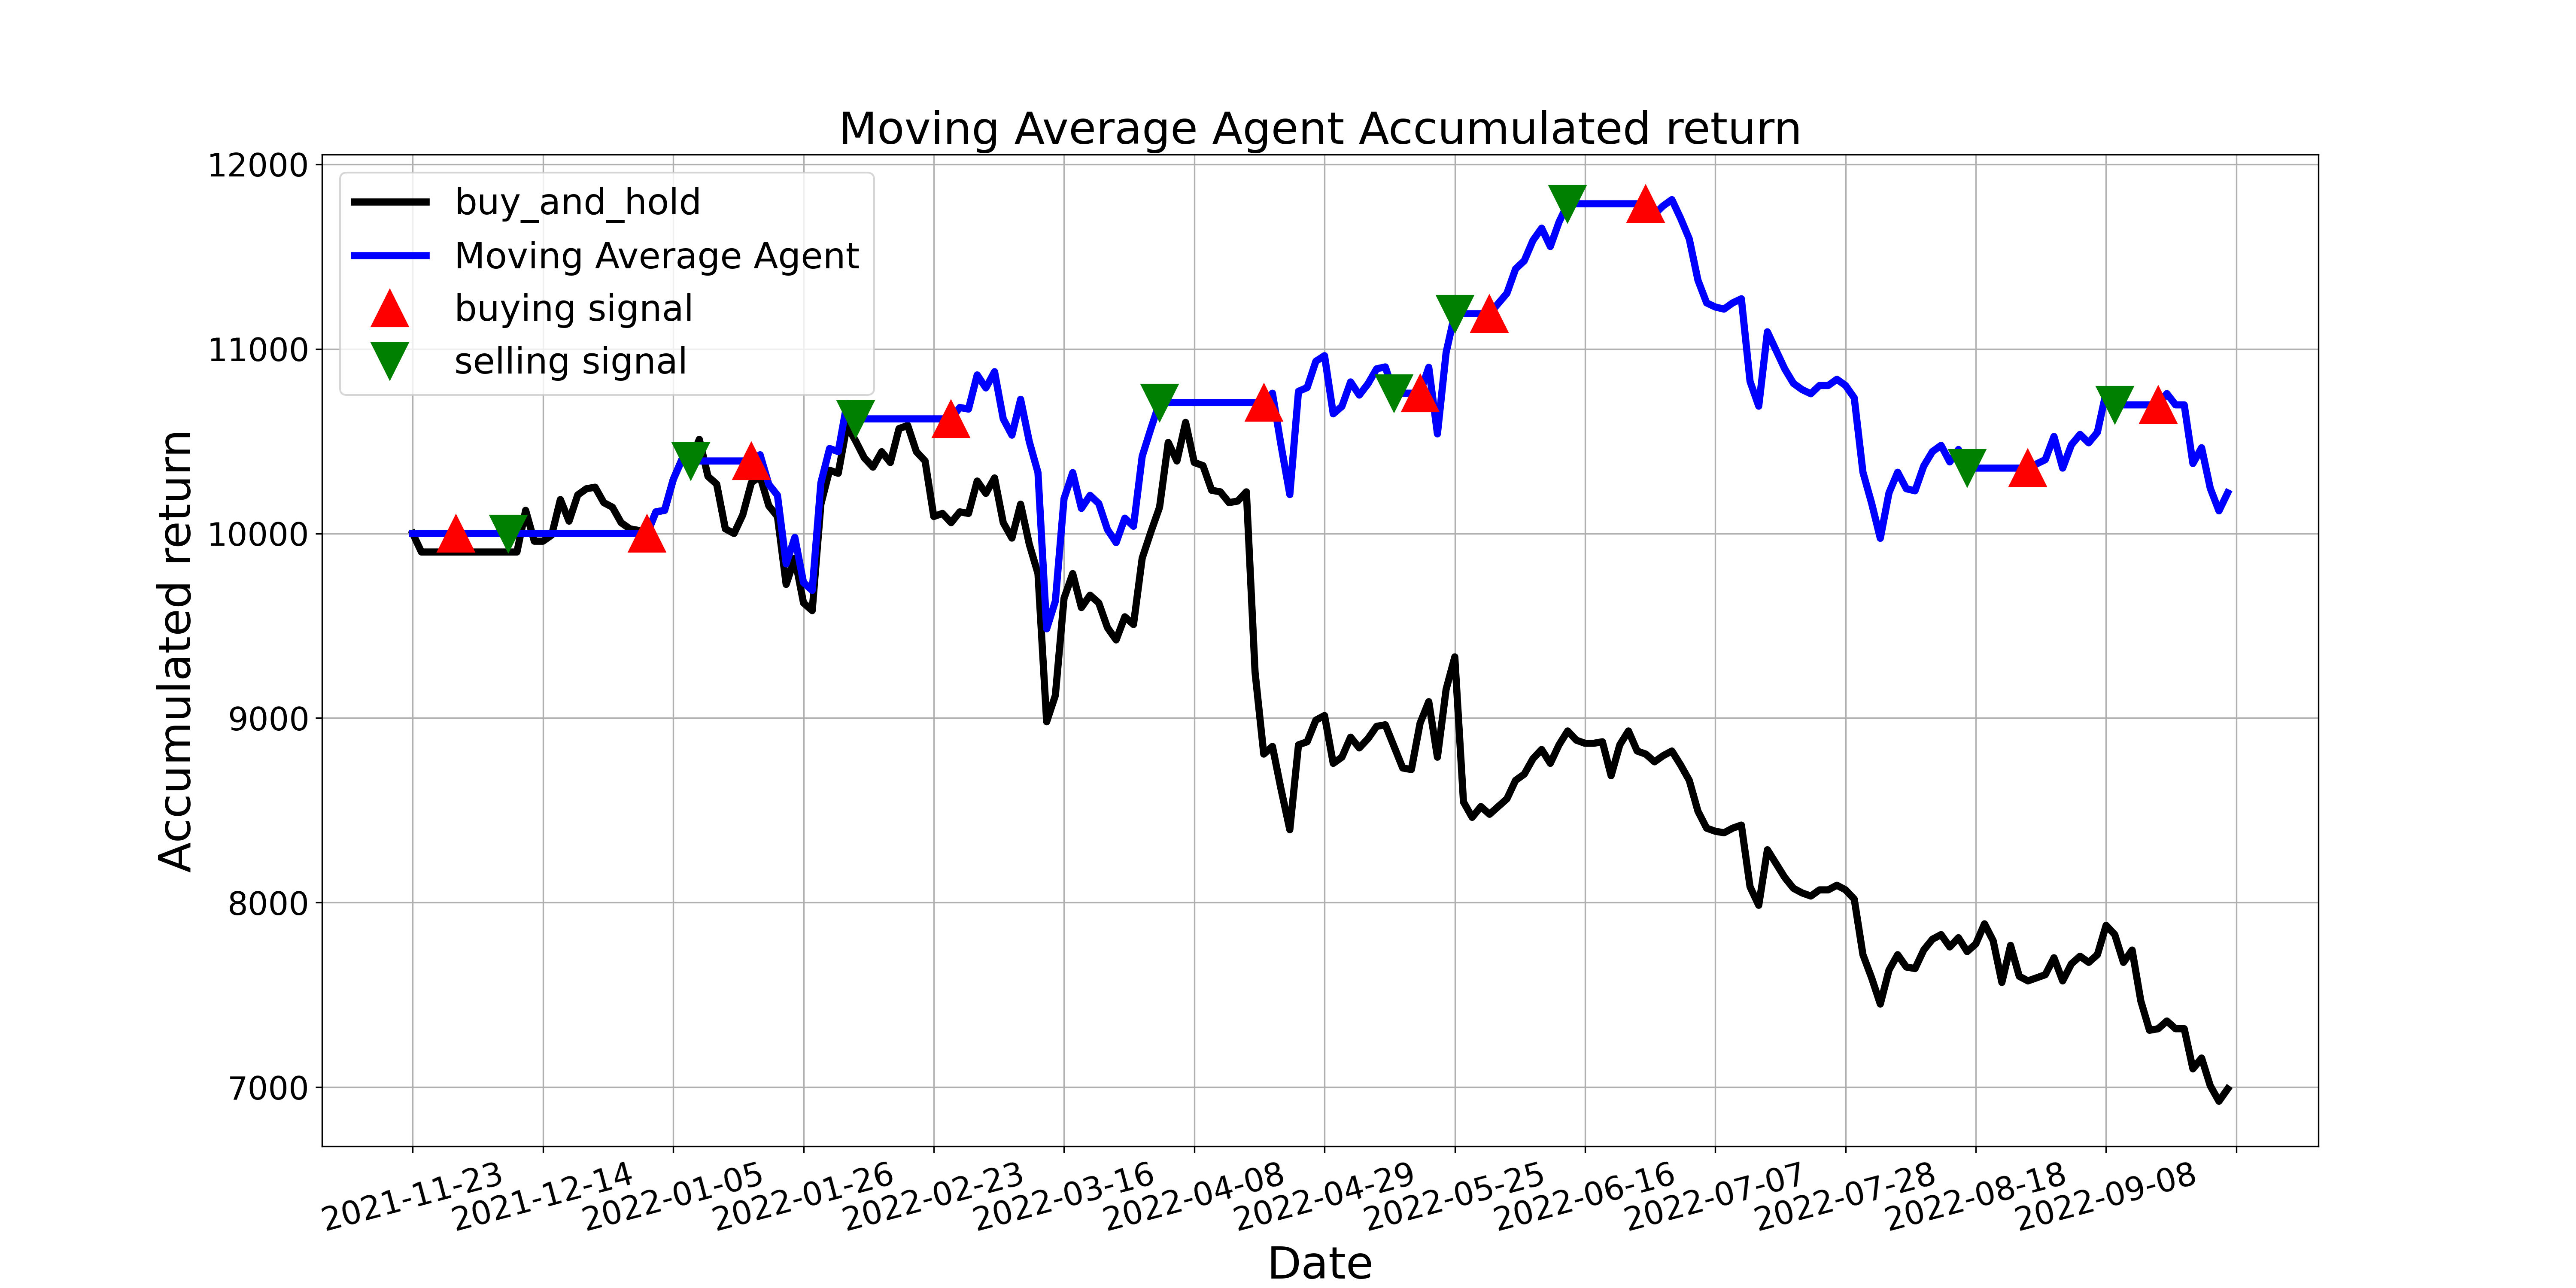

The data file committed next to this chart (first rows):
, tradeDate, B&H, action, operation, return
0, 2021-11-23, 10000, , 0, 10000
1, 2021-11-24, 9900, 0.0, 0, 10000
2, 2021-11-25, 9900, 0.0, 0, 10000
3, 2021-11-26, 9900, 0.0, 0, 10000
4, 2021-11-29, 9900, 0.0, 0, 10000
5, 2021-11-30, 9900, 1.0, 1, 10000
6, 2021-12-01, 9900, 0.0, 0, 10000
7, 2021-12-02, 9900, 0.0, 0, 10000
8, 2021-12-03, 9900, 0.0, 0, 10000
9, 2021-12-06, 9900, 0.0, 0, 10000
10, 2021-12-07, 9900, 0.0, 0, 10000
11, 2021-12-08, 9900, 2.0, 2, 10000
12, 2021-12-09, 9900, 0.0, 0, 10000
13, 2021-12-10, 10125, 0.0, 0, 10000
14, 2021-12-13, 9958, 0.0, 0, 10000
15, 2021-12-14, 9958, 0.0, 0, 10000
16, 2021-12-15, 9992, 0.0, 0, 10000
17, 2021-12-16, 10184, 0.0, 0, 10000
18, 2021-12-17, 10067, 0.0, 0, 10000
19, 2021-12-20, 10209, 0.0, 0, 10000
20, 2021-12-21, 10242, 0.0, 0, 10000
21, 2021-12-22, 10251, 0.0, 0, 10000
22, 2021-12-23, 10167, 0.0, 0, 10000
23, 2021-12-24, 10142, 0.0, 0, 10000
24, 2021-12-27, 10059, 0.0, 0, 10000
25, 2021-12-28, 10025, 0.0, 0, 10000
26, 2021-12-29, 10017, 0.0, 0, 10000
27, 2021-12-30, 10000, 1.0, 1, 10000
28, 2021-12-31, 10117, 0.0, 0, 10117
29, 2022-01-04, 10125, 0.0, 0, 10125
30, 2022-01-05, 10293, 0.0, 0, 10293
31, 2022-01-06, 10401, 0.0, 0, 10401
32, 2022-01-07, 10393, 2.0, 2, 10393
33, 2022-01-10, 10510, 0.0, 0, 10393
34, 2022-01-11, 10309, 0.0, 0, 10393
35, 2022-01-12, 10268, 0.0, 0, 10393
36, 2022-01-13, 10025, 0.0, 0, 10393
37, 2022-01-14, 10000, 0.0, 0, 10393
38, 2022-01-17, 10100, 0.0, 0, 10393
39, 2022-01-18, 10276, 1.0, 1, 10393
40, 2022-01-19, 10309, 0.0, 0, 10427
41, 2022-01-20, 10150, 0.0, 0, 10266
42, 2022-01-21, 10092, 0.0, 0, 10207
43, 2022-01-24, 9724, 0.0, 0, 9835
44, 2022-01-25, 9866, 0.0, 0, 9979
45, 2022-01-26, 9624, 0.0, 0, 9734
46, 2022-01-27, 9582, 0.0, 0, 9692
47, 2022-01-28, 10159, 0.0, 0, 10275
48, 2022-02-07, 10343, 0.0, 0, 10461
49, 2022-02-08, 10326, 0.0, 0, 10444
50, 2022-02-09, 10585, 0.0, 0, 10706
51, 2022-02-10, 10502, 2.0, 2, 10621
52, 2022-02-11, 10410, 0.0, 0, 10621
53, 2022-02-14, 10359, 0.0, 0, 10621
54, 2022-02-15, 10443, 0.0, 0, 10621
55, 2022-02-16, 10385, 0.0, 0, 10621
56, 2022-02-17, 10568, 0.0, 0, 10621
57, 2022-02-18, 10585, 0.0, 0, 10621
58, 2022-02-21, 10443, 0.0, 0, 10621
59, 2022-02-22, 10393, 0.0, 0, 10621
... 150 more rows
